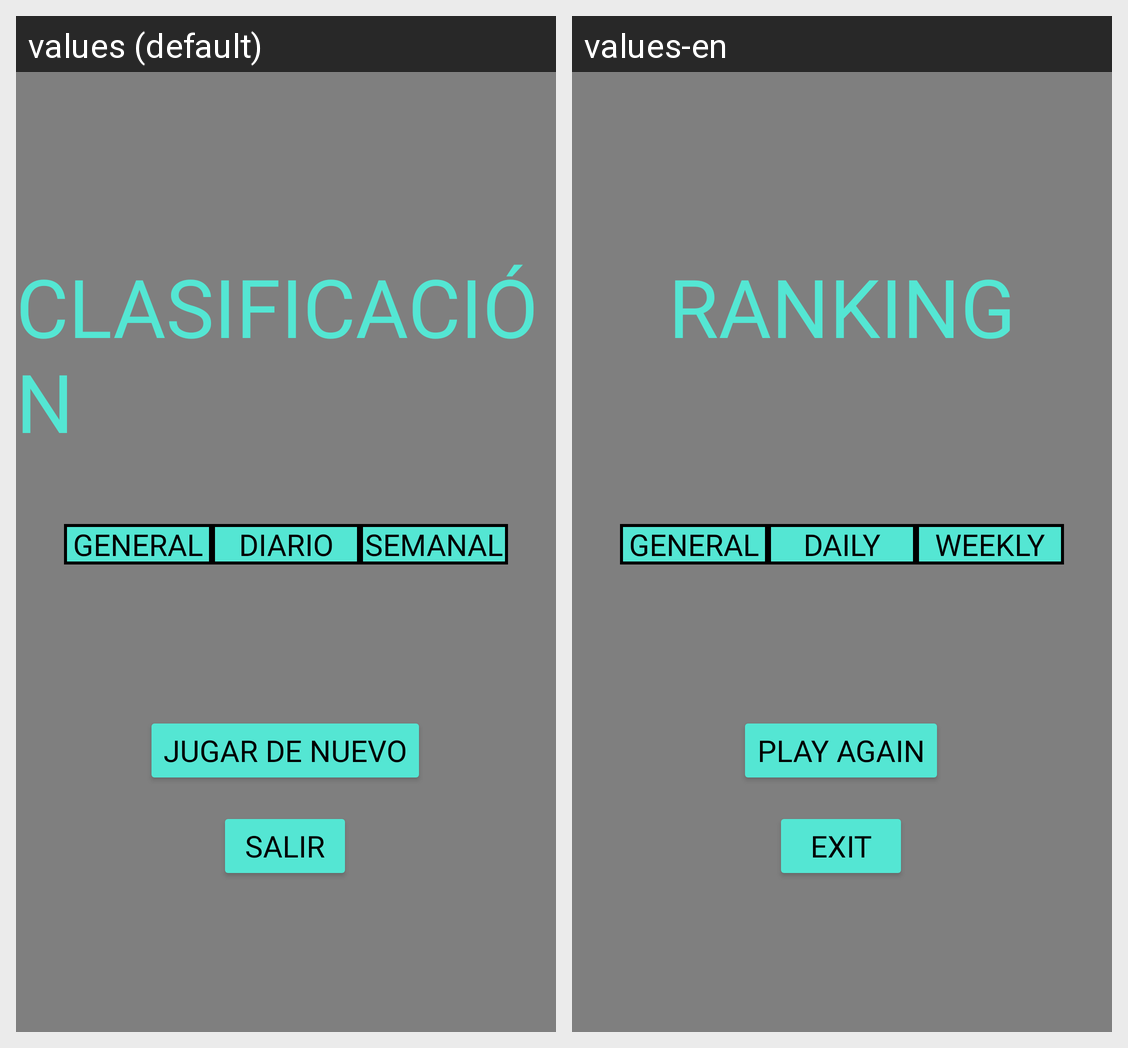

Locale-by-locale string values for the Android screen shown in this grid:
Android screen res/layout/activity_clasificacion.xml rendered under 2 locales, left to right: values (default), values-en. Device: Nexus 5 (rendered at 1080×1920; each locale shown at half size, 540×960, under a caption strip naming it); theme Theme.P6HPA.
Strings drawn on this screen, with the default value and each locale's value (text and hints the layout hard-codes, and strings that could not be matched under every locale, appear in the picture but are not listed):

clasificaci_n
  values: CLASIFICACIÓN
  values-en: RANKING

jugar_de_nuevo
  values: JUGAR DE NUEVO
  values-en: PLAY AGAIN

salir
  values: SALIR
  values-en: EXIT

general
  values: GENERAL
  values-en: GENERAL

diario
  values: DIARIO
  values-en: DAILY

semanal
  values: SEMANAL
  values-en: WEEKLY
